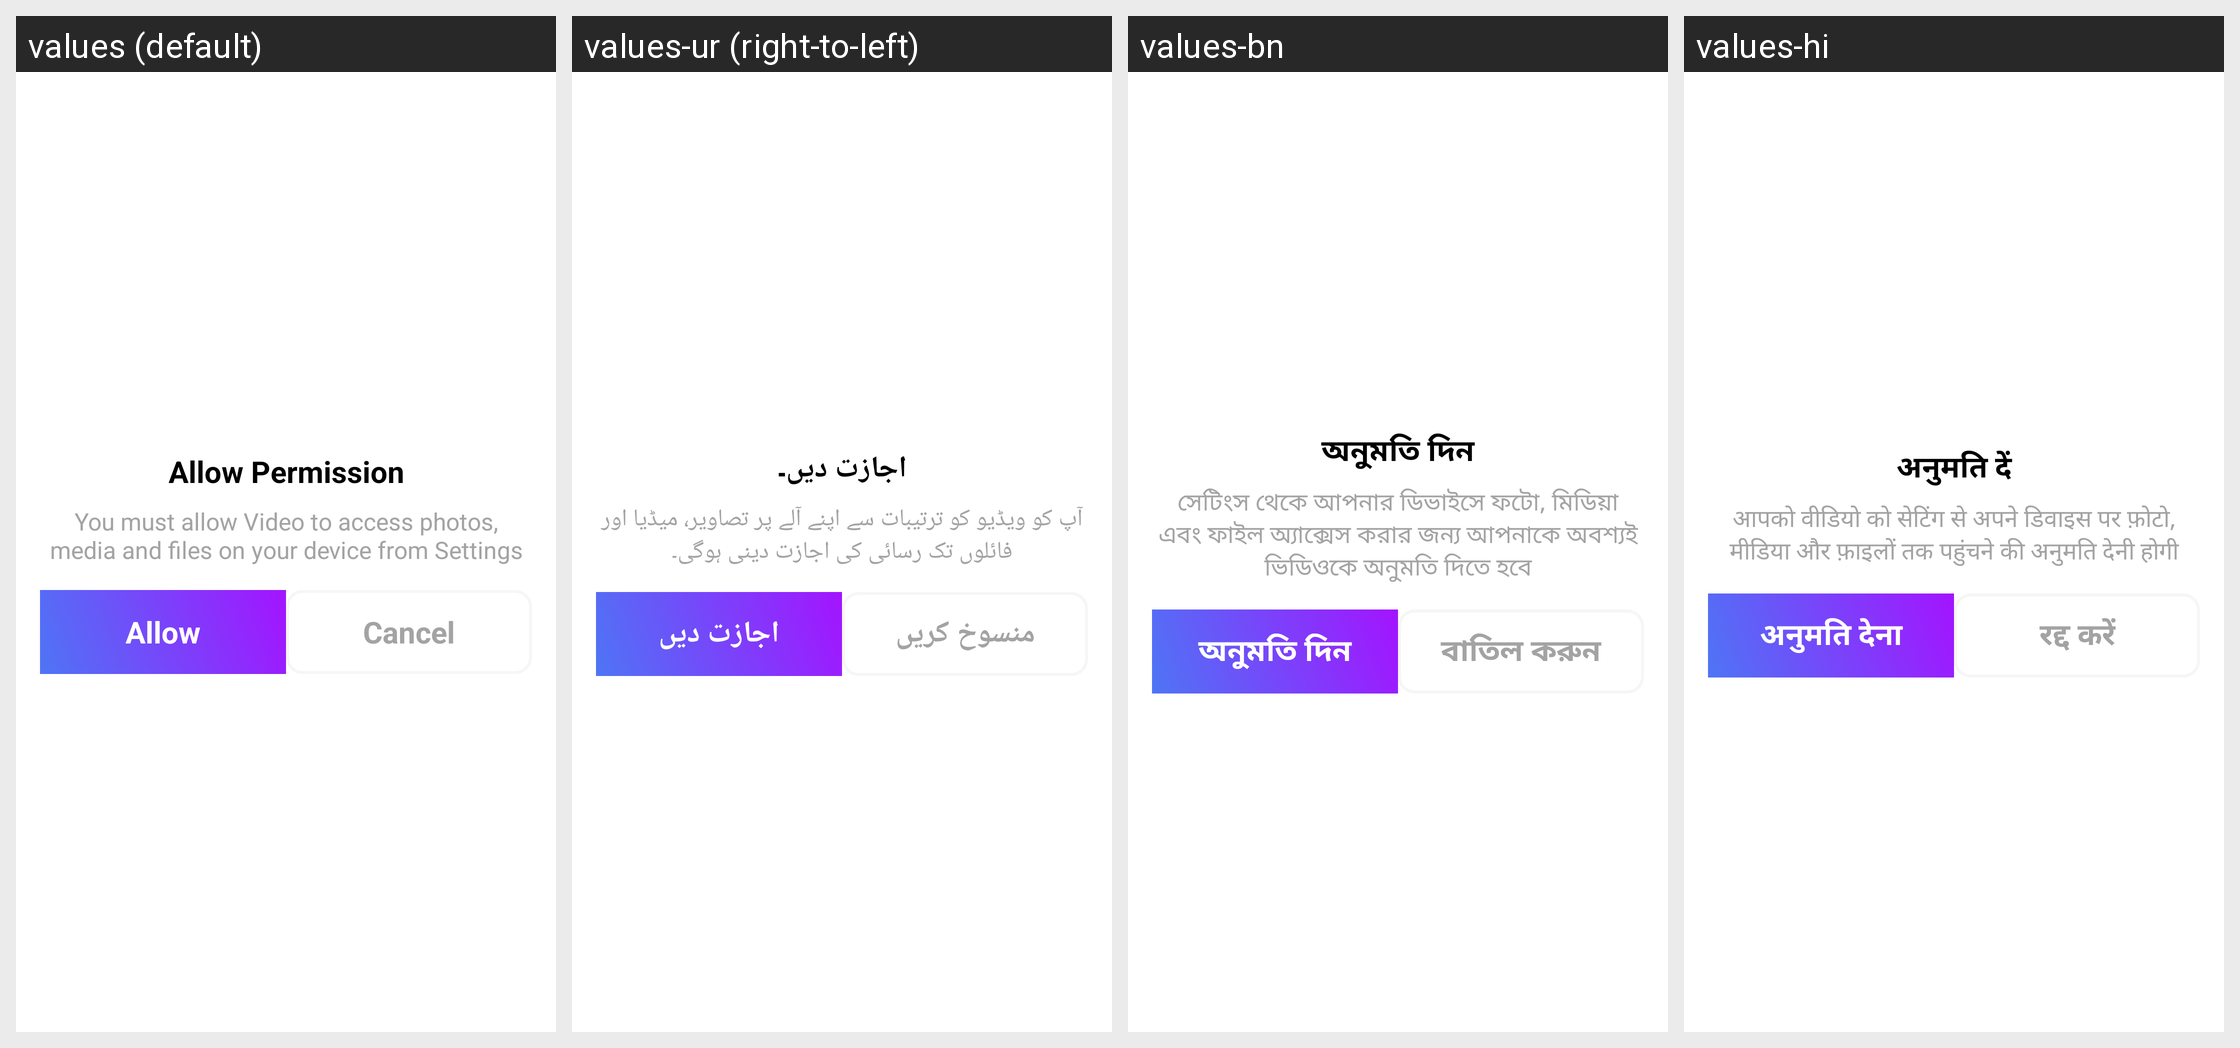

This grid shows one Android layout under several languages. Give, for every string resource on the screen, its name, the default text and each shown locale's text.
Android screen res/layout/dialog_permission.xml rendered under 4 locales, left to right: values (default), values-ur (right-to-left), values-bn, values-hi. Device: Nexus 5 (rendered at 1080×1920; each locale shown at half size, 540×960, under a caption strip naming it); theme Theme.TestVoiceJava.
Other locales in the repository, not shown: values-ar, values-de, values-es, values-fr, values-ja, values-pt, values-ru, values-zh.
Strings drawn on this screen, with the default value and each locale's value (text and hints the layout hard-codes, and strings that could not be matched under every locale, appear in the picture but are not listed):

allow_permission
  values: Allow Permission
  values-ur: اجازت دیں۔
  values-bn: অনুমতি দিন
  values-hi: अनुमति दें

contPerDialog
  values: You must allow Video to access photos, media and files on your device from Settings
  values-ur: آپ کو ویڈیو کو ترتیبات سے اپنے آلے پر تصاویر، میڈیا اور فائلوں تک رسائی کی اجازت دینی ہوگی۔
  values-bn: সেটিংস থেকে আপনার ডিভাইসে ফটো, মিডিয়া এবং ফাইল অ্যাক্সেস করার জন্য আপনাকে অবশ্যই ভিডিওকে অনুমতি দিতে হবে
  values-hi: आपको वीडियो को सेटिंग से अपने डिवाइस पर फ़ोटो, मीडिया और फ़ाइलों तक पहुंचने की अनुमति देनी होगी

allow
  values: Allow
  values-ur: اجازت دیں
  values-bn: অনুমতি দিন
  values-hi: अनुमति देना

cancel
  values: Cancel
  values-ur: منسوخ کریں
  values-bn: বাতিল করুন
  values-hi: रद्द करें
